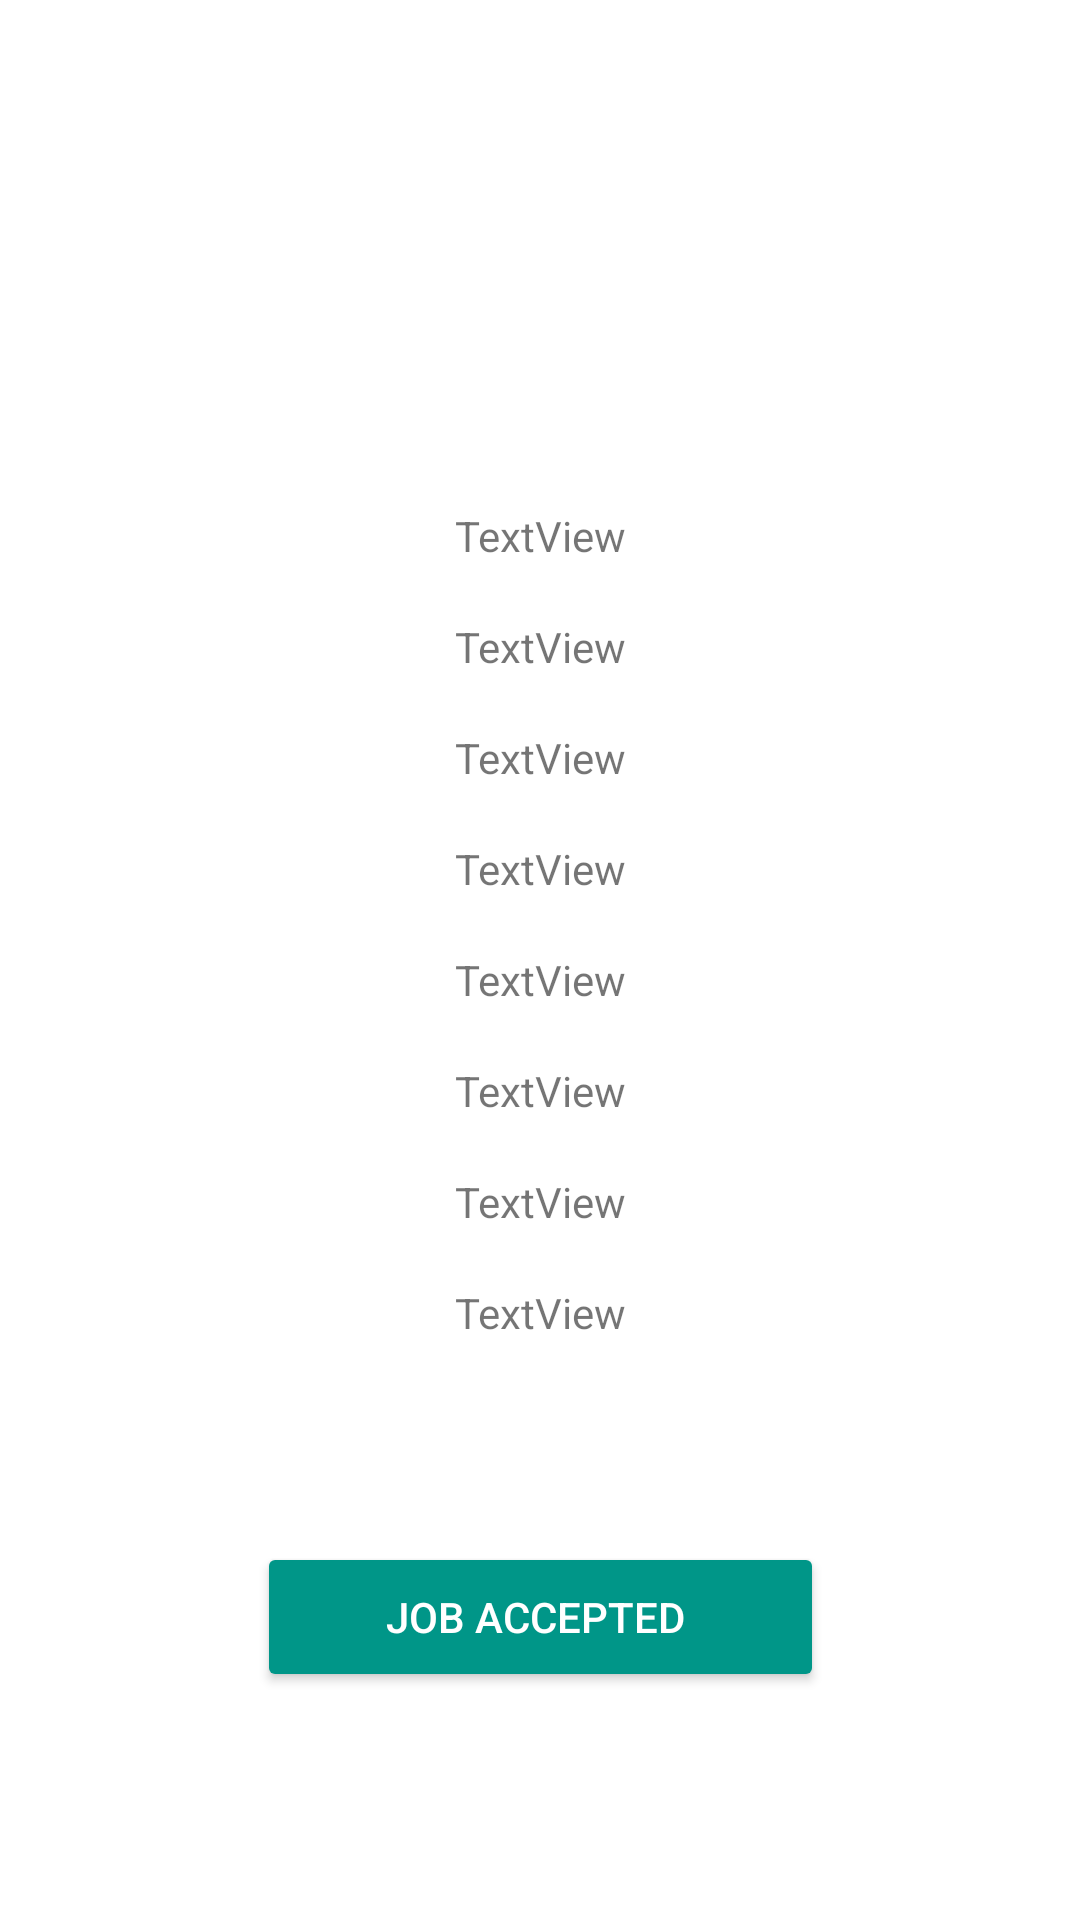

Layout XML and referenced resources for this Android screen:
<!-- AndroidManifest.xml: application theme Theme.CleanHome -->
<!-- res/layout/activity_house_post_details.xml -->
<?xml version="1.0" encoding="utf-8"?>
<androidx.constraintlayout.widget.ConstraintLayout xmlns:android="http://schemas.android.com/apk/res/android"
    xmlns:app="http://schemas.android.com/apk/res-auto"
    xmlns:tools="http://schemas.android.com/tools"
    android:layout_width="match_parent"
    android:layout_height="match_parent"
    tools:context=".HousePostDetailsActivity">

    <TextView
        android:id="@+id/textView46"
        android:layout_width="match_parent"
        android:layout_height="21dp"
        android:layout_marginTop="16dp"
        android:text="TextView"
        android:textAlignment="center"
        app:layout_constraintEnd_toEndOf="parent"
        app:layout_constraintStart_toStartOf="parent"
        app:layout_constraintTop_toBottomOf="@+id/textView45" />

    <TextView
        android:id="@+id/textView48"
        android:layout_width="match_parent"
        android:layout_height="21dp"
        android:layout_marginTop="16dp"
        android:text="TextView"
        android:textAlignment="center"
        app:layout_constraintEnd_toEndOf="parent"
        app:layout_constraintStart_toStartOf="parent"
        app:layout_constraintTop_toBottomOf="@+id/textView46" />

    <TextView
        android:id="@+id/textView38"
        android:layout_width="match_parent"
        android:layout_height="21dp"
        android:layout_marginTop="16dp"
        android:text="TextView"
        android:textAlignment="center"
        app:layout_constraintEnd_toEndOf="parent"
        app:layout_constraintHorizontal_bias="0.0"
        app:layout_constraintStart_toStartOf="parent"
        app:layout_constraintTop_toBottomOf="@+id/imageView7" />

    <TextView
        android:id="@+id/textView41"
        android:layout_width="match_parent"
        android:layout_height="21dp"
        android:layout_marginTop="16dp"
        android:text="TextView"
        android:textAlignment="center"
        app:layout_constraintEnd_toEndOf="parent"
        app:layout_constraintStart_toStartOf="parent"
        app:layout_constraintTop_toBottomOf="@+id/textView38" />

    <TextView
        android:id="@+id/textView42"
        android:layout_width="match_parent"
        android:layout_height="21dp"
        android:layout_marginTop="16dp"
        android:text="TextView"
        android:textAlignment="center"
        app:layout_constraintEnd_toEndOf="parent"
        app:layout_constraintStart_toStartOf="parent"
        app:layout_constraintTop_toBottomOf="@+id/textView41" />

    <TextView
        android:id="@+id/textView43"
        android:layout_width="match_parent"
        android:layout_height="21dp"
        android:layout_marginTop="16dp"
        android:text="TextView"
        android:textAlignment="center"
        app:layout_constraintEnd_toEndOf="parent"
        app:layout_constraintStart_toStartOf="parent"
        app:layout_constraintTop_toBottomOf="@+id/textView42" />

    <TextView
        android:id="@+id/textView44"
        android:layout_width="match_parent"
        android:layout_height="21dp"
        android:layout_marginTop="16dp"
        android:text="TextView"
        android:textAlignment="center"
        app:layout_constraintEnd_toEndOf="parent"
        app:layout_constraintStart_toStartOf="parent"
        app:layout_constraintTop_toBottomOf="@+id/textView43" />

    <TextView
        android:id="@+id/textView45"
        android:layout_width="match_parent"
        android:layout_height="21dp"
        android:layout_marginTop="16dp"
        android:text="TextView"
        android:textAlignment="center"
        app:layout_constraintEnd_toEndOf="parent"
        app:layout_constraintStart_toStartOf="parent"
        app:layout_constraintTop_toBottomOf="@+id/textView44" />

    <ImageView
        android:id="@+id/imageView7"
        android:layout_width="177dp"
        android:layout_height="137dp"
        android:layout_marginTop="16dp"
        app:layout_constraintEnd_toEndOf="parent"
        app:layout_constraintStart_toStartOf="parent"
        app:layout_constraintTop_toTopOf="parent"
        tools:srcCompat="@tools:sample/avatars" />

    <androidx.appcompat.widget.AppCompatButton
        android:id="@+id/button18"
        android:layout_width="189dp"
        android:layout_height="50dp"
        android:layout_marginTop="48dp"
        android:backgroundTint="@color/cyan_200"
        android:text="Job accepted "
        android:textColor="@color/white"
        app:layout_constraintBottom_toBottomOf="parent"
        app:layout_constraintEnd_toEndOf="parent"
        app:layout_constraintStart_toStartOf="parent"
        app:layout_constraintTop_toBottomOf="@+id/textView48"
        app:layout_constraintVertical_bias="0.184" />

    <TextView
        android:id="@+id/textView50"
        android:layout_width="wrap_content"
        android:layout_height="wrap_content"
        android:text="TextView"
        android:visibility="invisible"
        tools:layout_editor_absoluteX="310dp"
        tools:layout_editor_absoluteY="25dp" />

    <TextView
        android:id="@+id/textView51"
        android:layout_width="wrap_content"
        android:layout_height="wrap_content"
        android:text="TextView"
        android:visibility="invisible"
        tools:layout_editor_absoluteX="36dp"
        tools:layout_editor_absoluteY="58dp" />
</androidx.constraintlayout.widget.ConstraintLayout>
<!-- resources referenced by this layout -->
<resources>
  <color name="cyan_200">#009688</color>
  <color name="white">#FFFFFFFF</color>
  <style name="Theme.CleanHome" parent="Theme.MaterialComponents.DayNight.DarkActionBar">
          
          <item name="colorPrimary">@color/cyan_200</item>
          <item name="colorPrimaryVariant">@color/cyan_800</item>
          <item name="colorOnPrimary">@color/white</item>
          
          <item name="colorSecondary">@color/cyan_500</item>
          <item name="colorSecondaryVariant">@color/cyan_700</item>
          <item name="colorOnSecondary">@color/black</item>
          
          <item name="android:statusBarColor" tools:targetApi="l">?attr/colorPrimaryVariant</item>
          
      </style>
  <color name="cyan_800">#009688</color>
  <color name="cyan_500">#009688</color>
  <color name="cyan_700">#FF018786</color>
  <color name="black">#FF000000</color>
</resources>
